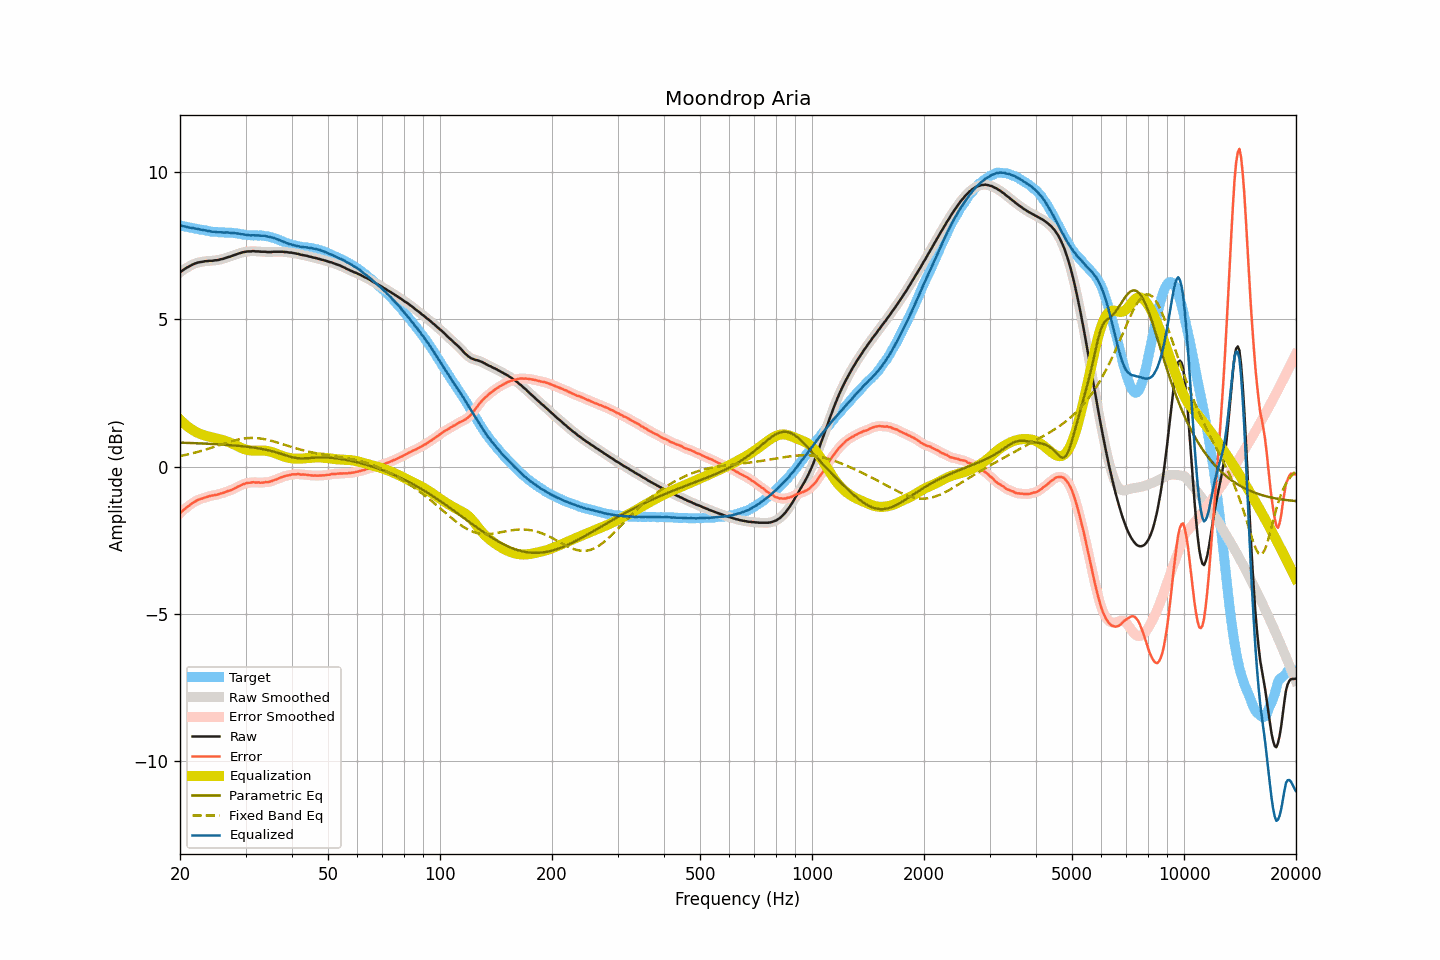

Data behind this chart, as committed beside it:
frequency, raw, smoothed, error, error_smoothed, equalization, parametric_eq, fixed_band_eq, equalized_raw, equalized_smoothed, target
20.00, 6.60, 6.60, -1.59, -1.59, 1.59, 0.81, 0.35, 8.19, 8.19, 8.19
20.20, 6.64, 6.64, -1.54, -1.54, 1.54, 0.81, 0.37, 8.18, 8.18, 8.18
20.40, 6.68, 6.68, -1.49, -1.49, 1.49, 0.81, 0.38, 8.17, 8.17, 8.17
20.61, 6.72, 6.72, -1.44, -1.44, 1.44, 0.81, 0.39, 8.16, 8.16, 8.16
20.81, 6.75, 6.75, -1.40, -1.40, 1.39, 0.80, 0.40, 8.14, 8.14, 8.15
21.02, 6.78, 6.78, -1.36, -1.35, 1.35, 0.80, 0.41, 8.13, 8.13, 8.14
21.23, 6.81, 6.81, -1.31, -1.31, 1.31, 0.80, 0.43, 8.12, 8.12, 8.12
21.44, 6.84, 6.84, -1.27, -1.27, 1.27, 0.80, 0.44, 8.11, 8.11, 8.11
21.66, 6.87, 6.87, -1.23, -1.24, 1.24, 0.80, 0.45, 8.11, 8.10, 8.10
21.87, 6.89, 6.89, -1.20, -1.20, 1.20, 0.79, 0.47, 8.09, 8.09, 8.09
22.09, 6.91, 6.91, -1.17, -1.17, 1.17, 0.79, 0.48, 8.08, 8.08, 8.08
22.31, 6.93, 6.93, -1.14, -1.14, 1.15, 0.79, 0.50, 8.08, 8.07, 8.07
22.54, 6.94, 6.94, -1.12, -1.12, 1.12, 0.79, 0.51, 8.06, 8.06, 8.06
22.76, 6.95, 6.95, -1.10, -1.10, 1.10, 0.79, 0.53, 8.05, 8.05, 8.05
22.99, 6.96, 6.96, -1.09, -1.08, 1.08, 0.78, 0.54, 8.04, 8.04, 8.05
23.22, 6.97, 6.97, -1.06, -1.06, 1.06, 0.78, 0.56, 8.03, 8.03, 8.03
23.45, 6.98, 6.98, -1.04, -1.05, 1.04, 0.78, 0.58, 8.02, 8.02, 8.02
23.69, 6.98, 6.98, -1.03, -1.03, 1.03, 0.77, 0.59, 8.01, 8.01, 8.01
23.92, 6.99, 6.99, -1.01, -1.01, 1.02, 0.77, 0.61, 8.01, 8.00, 8.00
24.16, 6.99, 6.99, -1.00, -1.00, 1.00, 0.77, 0.63, 7.99, 7.99, 7.99
24.40, 6.99, 6.99, -0.99, -0.99, 0.99, 0.77, 0.64, 7.98, 7.98, 7.98
24.65, 7.00, 7.00, -0.98, -0.98, 0.98, 0.76, 0.66, 7.98, 7.98, 7.98
24.89, 7.01, 7.00, -0.96, -0.97, 0.96, 0.76, 0.68, 7.97, 7.97, 7.97
25.14, 7.01, 7.01, -0.96, -0.96, 0.95, 0.76, 0.70, 7.96, 7.97, 7.97
25.39, 7.02, 7.02, -0.94, -0.94, 0.94, 0.75, 0.72, 7.96, 7.96, 7.96
25.65, 7.04, 7.03, -0.92, -0.93, 0.92, 0.75, 0.73, 7.96, 7.96, 7.96
25.91, 7.05, 7.05, -0.91, -0.91, 0.91, 0.75, 0.75, 7.96, 7.96, 7.96
26.16, 7.06, 7.06, -0.90, -0.89, 0.89, 0.74, 0.77, 7.95, 7.96, 7.96
26.43, 7.08, 7.08, -0.87, -0.87, 0.87, 0.74, 0.79, 7.95, 7.95, 7.95
26.69, 7.10, 7.10, -0.85, -0.85, 0.85, 0.74, 0.81, 7.95, 7.95, 7.95
26.96, 7.12, 7.12, -0.83, -0.83, 0.83, 0.73, 0.82, 7.95, 7.95, 7.95
27.23, 7.13, 7.13, -0.82, -0.81, 0.81, 0.73, 0.84, 7.94, 7.95, 7.95
27.50, 7.15, 7.15, -0.79, -0.79, 0.79, 0.72, 0.86, 7.94, 7.94, 7.94
27.77, 7.17, 7.17, -0.77, -0.77, 0.77, 0.72, 0.87, 7.94, 7.94, 7.94
28.05, 7.19, 7.19, -0.74, -0.74, 0.74, 0.71, 0.89, 7.93, 7.93, 7.93
28.33, 7.21, 7.21, -0.72, -0.71, 0.71, 0.71, 0.90, 7.92, 7.93, 7.93
28.62, 7.23, 7.23, -0.68, -0.69, 0.69, 0.70, 0.91, 7.92, 7.92, 7.91
28.90, 7.25, 7.25, -0.66, -0.66, 0.66, 0.70, 0.92, 7.91, 7.91, 7.91
29.19, 7.26, 7.26, -0.64, -0.63, 0.64, 0.69, 0.94, 7.90, 7.90, 7.90
29.48, 7.28, 7.28, -0.61, -0.61, 0.61, 0.69, 0.94, 7.89, 7.89, 7.89
29.78, 7.29, 7.29, -0.59, -0.59, 0.59, 0.68, 0.95, 7.88, 7.88, 7.88
30.08, 7.30, 7.30, -0.57, -0.57, 0.57, 0.68, 0.96, 7.87, 7.88, 7.87
30.38, 7.31, 7.31, -0.56, -0.56, 0.56, 0.67, 0.96, 7.87, 7.87, 7.87
30.68, 7.31, 7.31, -0.55, -0.55, 0.55, 0.66, 0.97, 7.86, 7.86, 7.86
30.99, 7.31, 7.32, -0.55, -0.54, 0.54, 0.66, 0.97, 7.85, 7.86, 7.86
31.30, 7.32, 7.32, -0.54, -0.54, 0.54, 0.65, 0.97, 7.86, 7.86, 7.85
31.61, 7.32, 7.32, -0.53, -0.54, 0.54, 0.64, 0.97, 7.86, 7.86, 7.85
31.93, 7.31, 7.32, -0.55, -0.54, 0.54, 0.63, 0.97, 7.85, 7.86, 7.86
32.24, 7.31, 7.31, -0.54, -0.54, 0.54, 0.62, 0.96, 7.85, 7.85, 7.85
32.57, 7.31, 7.31, -0.54, -0.55, 0.54, 0.62, 0.96, 7.85, 7.85, 7.85
32.89, 7.30, 7.30, -0.55, -0.55, 0.54, 0.61, 0.95, 7.84, 7.85, 7.85
33.22, 7.30, 7.30, -0.55, -0.55, 0.55, 0.60, 0.94, 7.84, 7.85, 7.85
33.55, 7.30, 7.30, -0.54, -0.54, 0.54, 0.59, 0.93, 7.84, 7.84, 7.84
33.89, 7.30, 7.30, -0.53, -0.54, 0.54, 0.57, 0.92, 7.84, 7.84, 7.83
34.23, 7.29, 7.29, -0.53, -0.53, 0.53, 0.56, 0.91, 7.82, 7.82, 7.82
34.57, 7.29, 7.29, -0.53, -0.53, 0.52, 0.55, 0.90, 7.81, 7.81, 7.82
34.92, 7.29, 7.29, -0.51, -0.51, 0.51, 0.54, 0.89, 7.80, 7.80, 7.80
35.27, 7.29, 7.29, -0.50, -0.49, 0.49, 0.52, 0.87, 7.78, 7.79, 7.79
35.62, 7.30, 7.30, -0.47, -0.48, 0.48, 0.51, 0.86, 7.78, 7.77, 7.77
35.97, 7.30, 7.30, -0.45, -0.45, 0.46, 0.49, 0.84, 7.76, 7.76, 7.75
... 635 more rows
